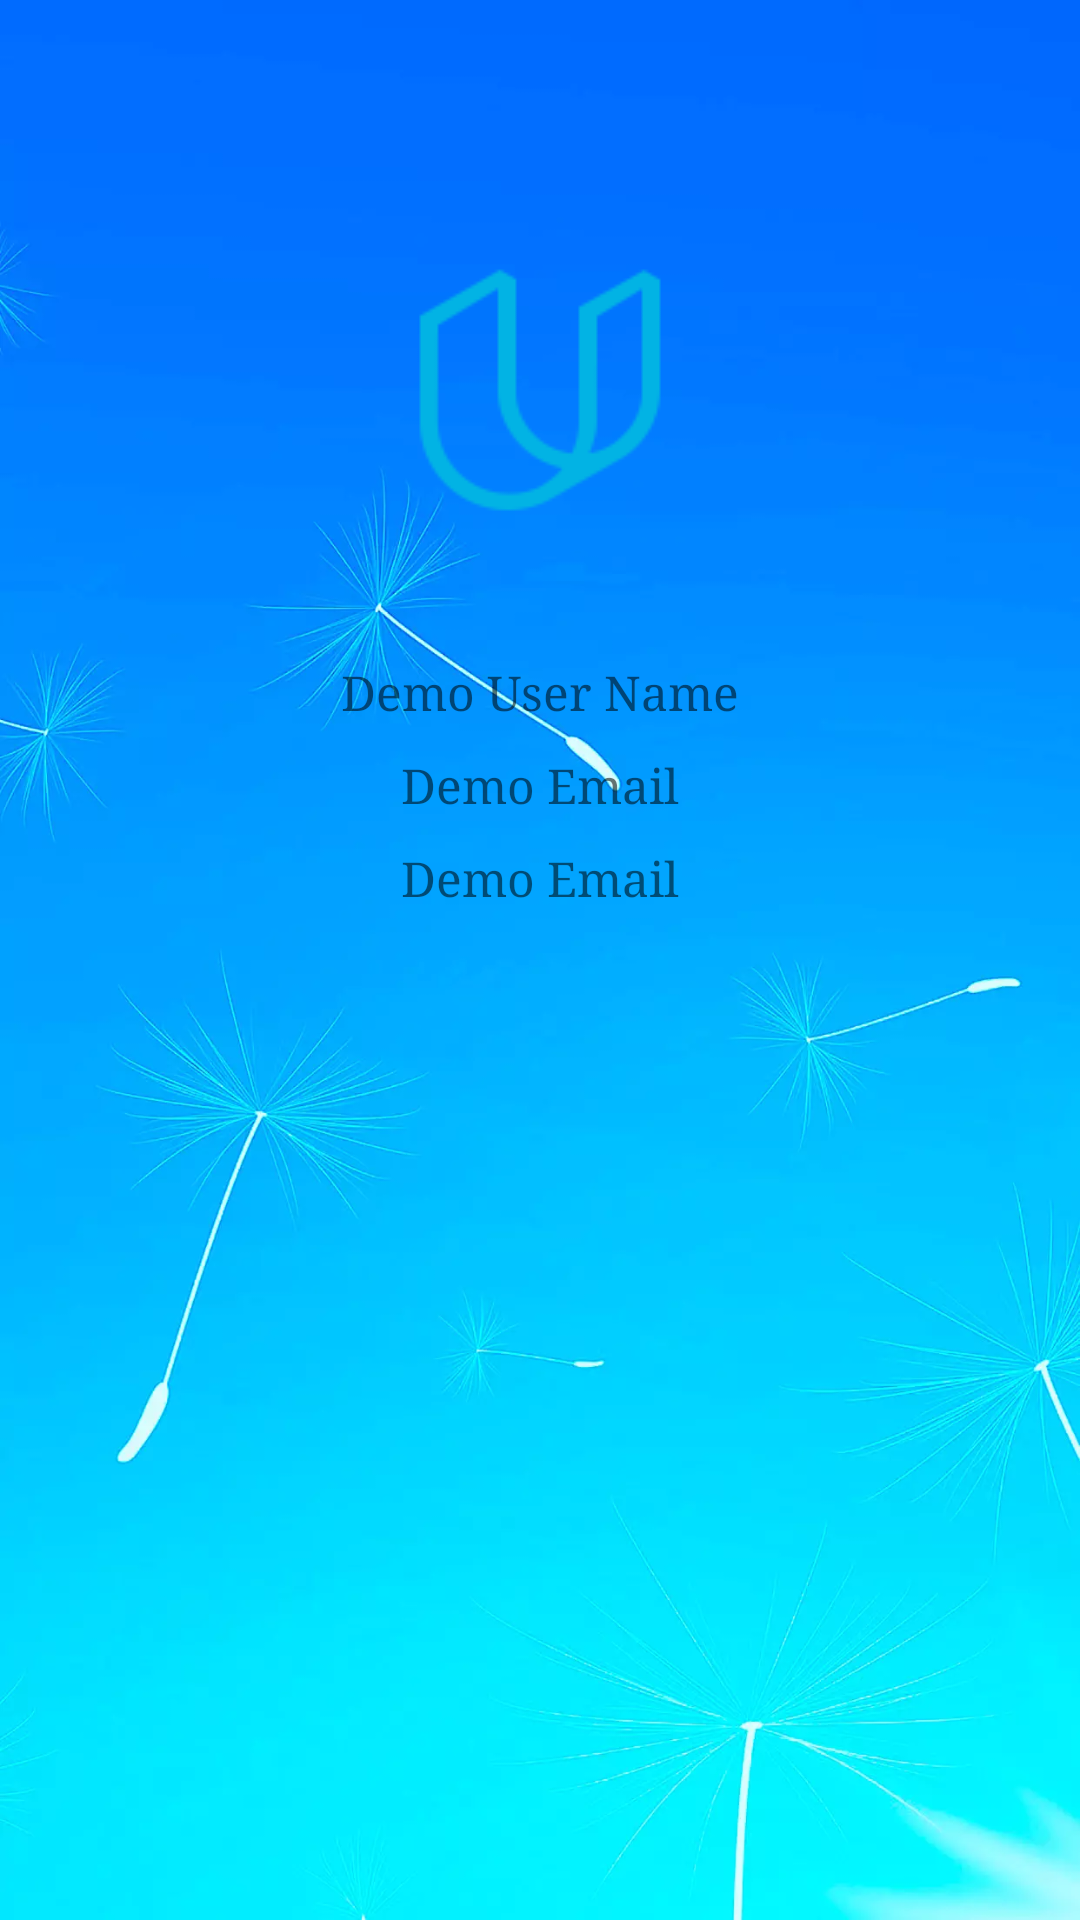

Write the Android layout XML for this screen, with the resource values it uses.
<!-- AndroidManifest.xml: application theme AppTheme -->
<!-- res/layout/activity_detail.xml -->
<?xml version="1.0" encoding="utf-8"?>
<RelativeLayout
    xmlns:android="http://schemas.android.com/apk/res/android"
    xmlns:app="http://schemas.android.com/apk/res-auto"
    xmlns:tools="http://schemas.android.com/tools"
    android:layout_width="match_parent"
    android:layout_height="match_parent"
    tools:context=".DetailActivity"
    android:background="@drawable/image_practical_layout_bg">


    <ImageView
        android:layout_width="wrap_content"
        android:layout_height="wrap_content"
        android:background="@drawable/udcity_logo"
        android:layout_centerHorizontal="true"
        android:layout_marginTop="50dp"
        android:id="@+id/imageview_logo"/>

    <TextView
        android:layout_width="wrap_content"
        android:layout_height="wrap_content"
        android:layout_below="@+id/imageview_logo"
        android:id="@+id/textview_user_name"
        android:text="@string/demo_user_name"
        android:layout_centerHorizontal="true"
        android:layout_marginTop="10dp"
        android:textColor="@color/colorWhite"
        android:textSize="16sp"
        android:typeface="serif"/>

    <TextView
        android:layout_width="wrap_content"
        android:layout_height="wrap_content"
        android:layout_below="@+id/textview_user_name"
        android:id="@+id/textview_user_email"
        android:text="@string/demo_email"
        android:layout_centerHorizontal="true"
        android:layout_marginTop="10dp"
        android:textColor="@color/colorWhite"
        android:textSize="16sp"
        android:typeface="serif"/>

    <TextView
        android:layout_width="wrap_content"
        android:layout_height="wrap_content"
        android:layout_below="@+id/textview_user_email"
        android:id="@+id/textview_about"
        android:text="@string/demo_email"
        android:layout_centerHorizontal="true"
        android:layout_marginTop="10dp"
        android:textColor="@color/colorWhite"
        android:textSize="16sp"
        android:textAlignment="center"
        android:typeface="serif"/>

</RelativeLayout>
<!-- resources referenced by this layout -->
<resources>
  <!-- drawable image_practical_layout_bg: webp bitmap (drawable, 49896 bytes) -->
  <!-- drawable udcity_logo: png bitmap (drawable, 2355 bytes) -->
  <string name="demo_email">Demo Email</string>
  <string name="demo_user_name">Demo User Name</string>
  <style name="AppTheme" parent="Theme.AppCompat.Light">
          
          <item name="colorPrimary">@android:color/transparent</item>
          <item name="colorPrimaryDark">@color/colorPrimaryDark</item>
          <item name="colorAccent">@color/colorAccent</item>
          <item name="windowActionBarOverlay">true</item>
      </style>
  <!-- not gathered from this repository: default colours our renderer supplied (Android Studio template values) -->
  <color name="colorPrimaryDark">#FF3700B3</color>
  <color name="colorAccent">#FF03DAC5</color>
</resources>
